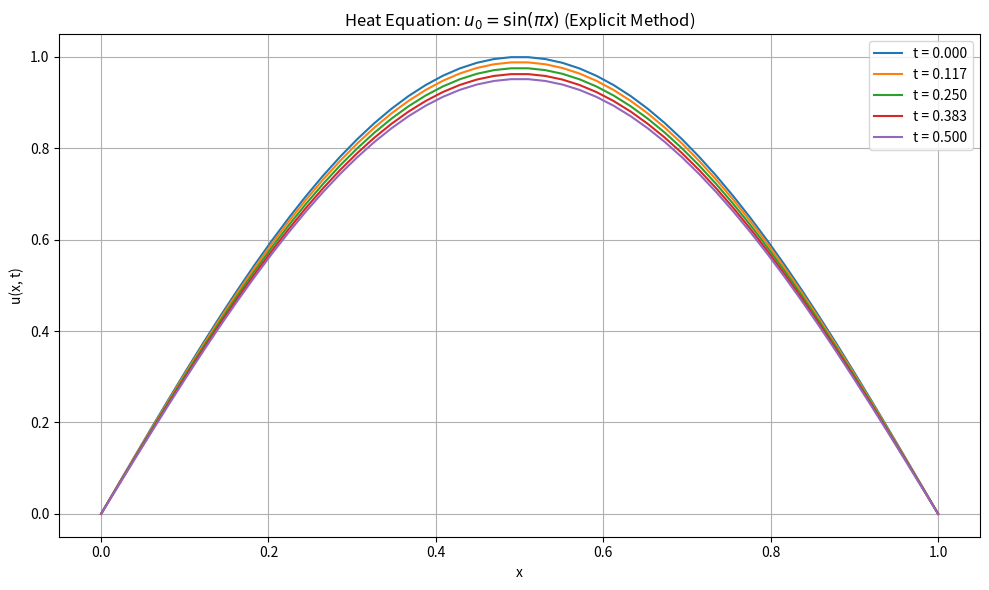

Write the Python code that produced this figure.
# 本文件为 plot.py 的中文注释版本（代码逻辑与英文版完全一致）
import numpy as np
import matplotlib.pyplot as plt


def heat_equation_explicit(u0, x, t_end, dt, alpha, bc_left=0.0, bc_right=0.0):
    """使用显式有限差分法求解一维热传导方程。"""
    nx = len(x)
    dx = x[1] - x[0]
    r = alpha * dt / dx**2

    u = u0.copy()
    t = 0.0
    t_values = [t]
    u_values = [u.copy()]

    while t < t_end - 1e-9 * dt:
        h = min(dt, t_end - t)  # 缩短最后一步，使得 t[-1] == t_end
        r = alpha * h / dx**2
        u_new = u.copy()
        for i in range(1, nx - 1):
            u_new[i] = u[i] + r * (u[i + 1] - 2 * u[i] + u[i - 1])
        u_new[0] = bc_left
        u_new[-1] = bc_right
        u = u_new
        t = t_end if t_end - (t + h) <= 1e-9 * dt else t + h
        t_values.append(t)
        u_values.append(u.copy())

    return np.array(t_values), x, np.array(u_values)


if __name__ == "__main__":
    nx = 50
    x = np.linspace(0, 1, nx)
    u0 = np.sin(np.pi * x)

    alpha = 0.01
    t_end = 0.5
    dx = x[1] - x[0]
    dt = 0.4 * dx**2 / alpha

    t, x_out, u = heat_equation_explicit(u0, x, t_end, dt, alpha)

    plt.figure(figsize=(10, 6))

    n_plots = 5
    indices = np.linspace(0, len(t) - 1, n_plots, dtype=int)

    for idx in indices:
        plt.plot(x_out, u[idx, :], label=f"t = {t[idx]:.3f}")

    plt.xlabel("x")
    plt.ylabel("u(x, t)")
    plt.title("Heat Equation: $u_0 = \\sin(\\pi x)$ (Explicit Method)")
    plt.legend()
    plt.grid(True)
    plt.tight_layout()
    plt.show()
